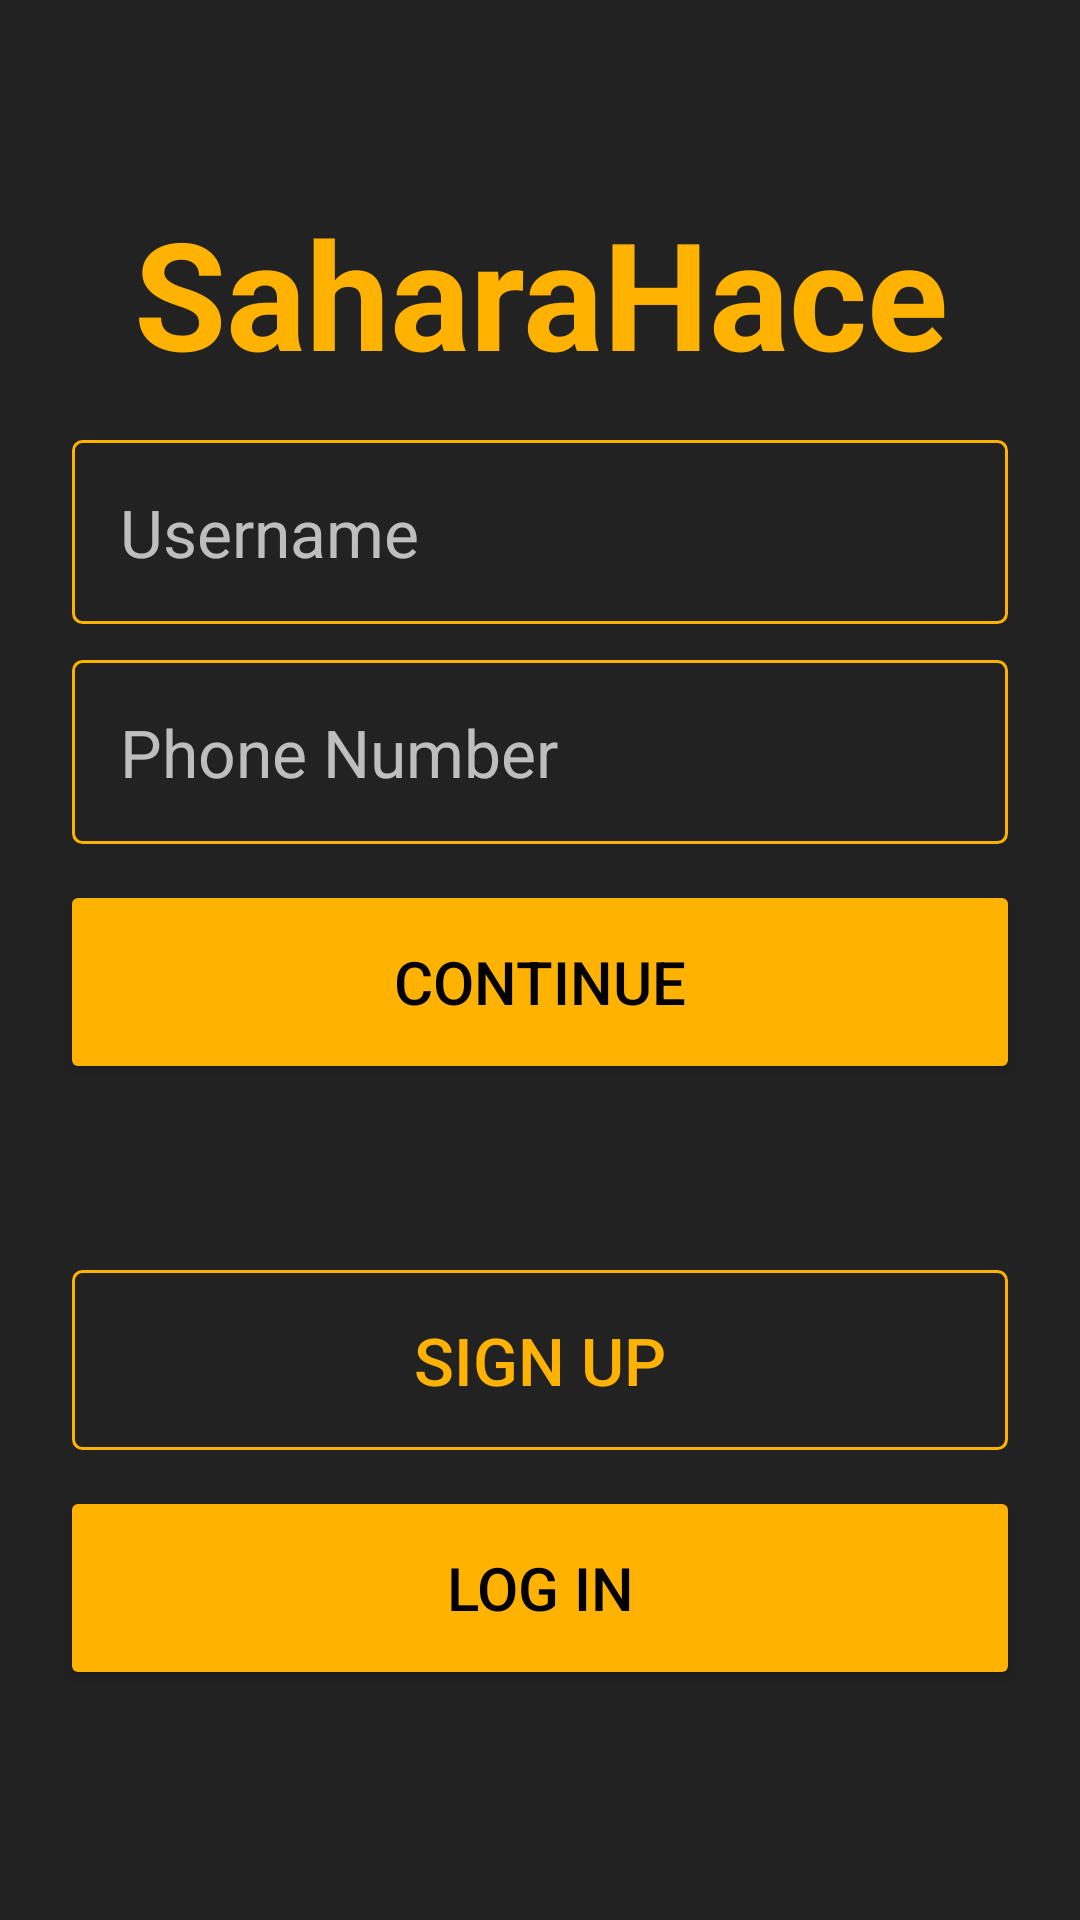

Layout XML and referenced resources for this Android screen:
<!-- AndroidManifest.xml: application theme AppTheme -->
<!-- res/layout/forgot_password.xml -->
<?xml version="1.0" encoding="utf-8"?>
<android.support.constraint.ConstraintLayout xmlns:android="http://schemas.android.com/apk/res/android"
    xmlns:app="http://schemas.android.com/apk/res-auto"
    xmlns:tools="http://schemas.android.com/tools"
    android:layout_width="match_parent"
    android:layout_height="match_parent"
    android:background="@color/colorAccent">

    <Button
        android:id="@+id/button7"
        android:layout_width="0dp"
        android:layout_height="60dp"
        android:layout_marginStart="24dp"
        android:layout_marginTop="62dp"
        android:layout_marginEnd="24dp"
        android:background="@drawable/button_border"
        android:text="Sign Up"
        android:textAlignment="center"
        android:textColor="@color/colorPrimary"
        android:textSize="22sp"
        app:layout_constraintEnd_toEndOf="parent"
        app:layout_constraintHorizontal_bias="0.0"
        app:layout_constraintStart_toStartOf="parent"
        app:layout_constraintTop_toBottomOf="@+id/button6" />

    <Button
        android:id="@+id/button8"
        android:layout_width="0dp"
        android:layout_height="68dp"
        android:layout_marginStart="20dp"
        android:layout_marginTop="12dp"
        android:layout_marginEnd="20dp"
        android:backgroundTint="@color/colorPrimary"
        android:text="Log In"
        android:textAlignment="center"
        android:textColor="@color/Black"
        android:textSize="20sp"
        app:layout_constraintEnd_toEndOf="parent"
        app:layout_constraintHorizontal_bias="0.0"
        app:layout_constraintStart_toStartOf="parent"
        app:layout_constraintTop_toBottomOf="@+id/button7" />

    <Button
        android:id="@+id/button6"
        android:layout_width="0dp"
        android:layout_height="68dp"
        android:layout_marginStart="20dp"
        android:layout_marginTop="12dp"
        android:layout_marginEnd="20dp"
        android:backgroundTint="@color/colorPrimary"
        android:text="Continue"
        android:textAlignment="center"
        android:textColor="@color/Black"
        android:textSize="20sp"
        app:layout_constraintEnd_toEndOf="parent"
        app:layout_constraintHorizontal_bias="1.0"
        app:layout_constraintStart_toStartOf="parent"
        app:layout_constraintTop_toBottomOf="@+id/editText4" />

    <EditText
        android:id="@+id/editText3"
        android:layout_width="0dp"
        android:layout_height="wrap_content"
        android:layout_marginStart="24dp"
        android:layout_marginTop="16dp"
        android:layout_marginEnd="24dp"
        android:background="@drawable/button_border"
        android:drawableLeft="@drawable/ic_account_circle_black_24dp"
        android:drawablePadding="8dp"
        android:drawableTint="@color/colorPrimary"
        android:ems="10"
        android:hint="Username"
        android:inputType="textPersonName"
        android:padding="16dp"
        android:textAlignment="textStart"
        android:textColor="@color/white"
        android:textSize="22sp"
        app:layout_constraintEnd_toEndOf="parent"
        app:layout_constraintHorizontal_bias="0.0"
        app:layout_constraintStart_toStartOf="parent"
        app:layout_constraintTop_toBottomOf="@+id/textView5" />

    <EditText
        android:id="@+id/editText4"
        android:layout_width="0dp"
        android:layout_height="wrap_content"
        android:layout_marginStart="24dp"
        android:layout_marginTop="12dp"
        android:layout_marginEnd="24dp"
        android:background="@drawable/button_border"
        android:drawableLeft="@drawable/ic_phone_black_24dp"
        android:drawablePadding="8dp"
        android:drawableTint="@color/colorPrimary"
        android:ems="10"
        android:hint="Phone Number"
        android:inputType="phone"
        android:padding="16dp"
        android:textAlignment="textStart"
        android:textColor="@color/white"
        android:textSize="22sp"
        app:layout_constraintEnd_toEndOf="parent"
        app:layout_constraintHorizontal_bias="0.0"
        app:layout_constraintStart_toStartOf="parent"
        app:layout_constraintTop_toBottomOf="@+id/editText3" />

    <TextView
        android:id="@+id/textView5"
        android:layout_width="wrap_content"
        android:layout_height="wrap_content"
        android:layout_marginStart="8dp"
        android:layout_marginTop="64dp"
        android:layout_marginEnd="8dp"
        android:text="SaharaHace"
        android:textAlignment="center"
        android:textColor="@color/colorPrimary"
        android:textSize="50sp"
        android:textStyle="bold"
        app:layout_constraintEnd_toEndOf="parent"
        app:layout_constraintStart_toStartOf="parent"
        app:layout_constraintTop_toTopOf="parent" />
</android.support.constraint.ConstraintLayout>
<!-- resources referenced by this layout -->
<resources>
  <color name="Black">#000000</color>
  <color name="colorAccent">#222222</color>
  <color name="colorPrimary">#FFB300</color>
  <color name="white">#FFFFFF</color>
  <!-- drawable button_border (drawable) -->
  <?xml version="1.0" encoding="utf-8"?>
  <shape xmlns:android="http://schemas.android.com/apk/res/android">
      <stroke
          android:width="1dp"
          android:color="@color/colorPrimary">
      </stroke>
      <corners
          android:radius="3dp"
          ></corners>
  </shape>
  <style name="AppTheme" parent="Theme.AppCompat.Light.NoActionBar">
          
          <item name="colorPrimary">@color/colorPrimary</item>
          <item name="colorPrimaryDark">@color/colorPrimaryDark</item>
          <item name="colorAccent">@color/colorPrimary</item>
          <item name="editTextColor">@color/white</item>
          <item name="android:textColorHint">#B4FFFFFF</item>
      </style>
  <color name="colorPrimaryDark">#ff8f00</color>
</resources>
